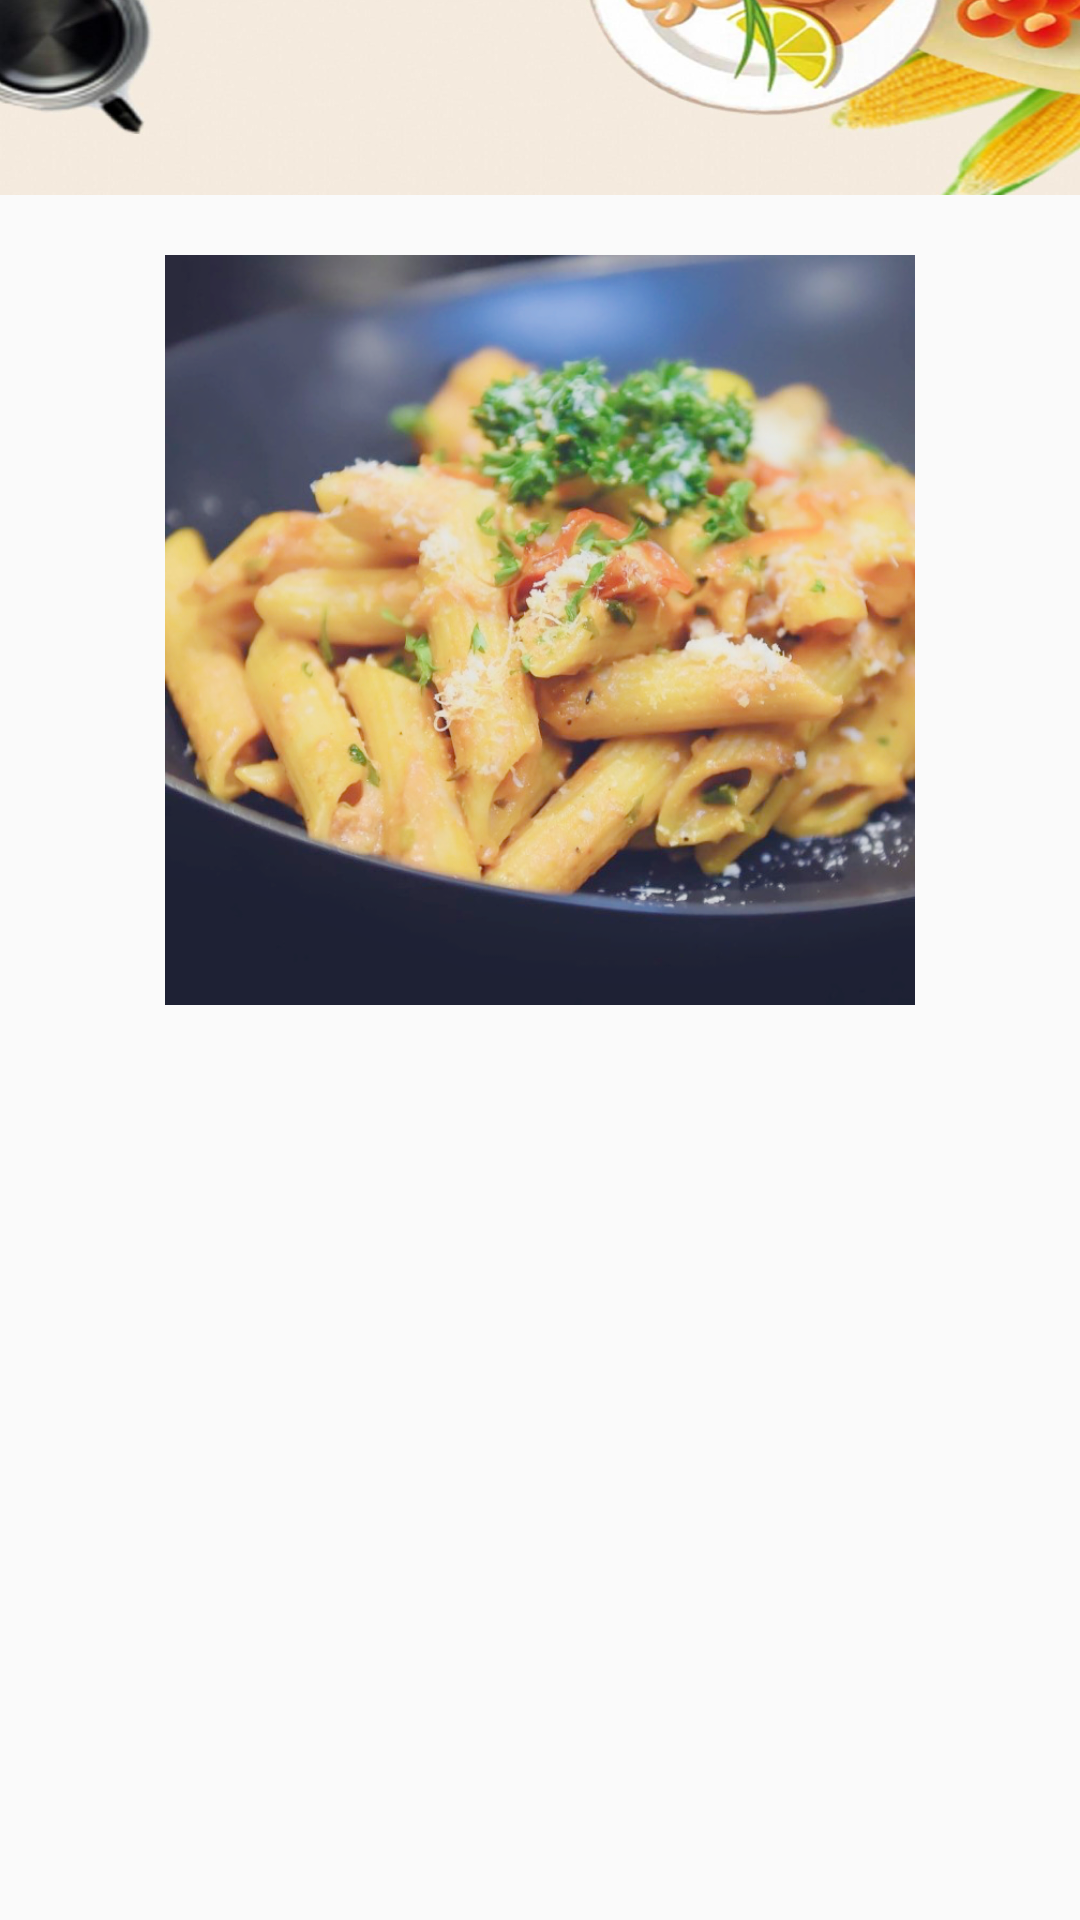

Write the Android layout XML for this screen, with the resource values it uses.
<!-- AndroidManifest.xml: application theme AppTheme -->
<!-- res/layout/activity_details_off.xml -->
<?xml version="1.0" encoding="utf-8"?>
<ScrollView xmlns:android="http://schemas.android.com/apk/res/android"
    android:layout_width="match_parent"
    android:layout_height="wrap_content"
    android:orientation="vertical">

    
    <LinearLayout
        android:id="@+id/details_layout1"
        android:layout_width="match_parent"
        android:layout_height="wrap_content"
        android:orientation="vertical">

        
        <ImageView
            android:layout_width="match_parent"
            android:layout_height="65dp"
            android:background="@mipmap/top_pic" />

        
        <ImageView
            android:id="@+id/details_iv"
            android:layout_width="wrap_content"
            android:layout_height="250dp"
            android:layout_margin="20dp"
            android:src="@drawable/sap" />

        
        <TextView
            android:id="@+id/details_tv_title"
            android:layout_width="wrap_content"
            android:layout_height="wrap_content"
            android:layout_gravity="center"
            android:textColor="@color/colorBlack"
            android:textIsSelectable="true"
            android:textSize="25sp" />

        
        <TextView
            android:id="@+id/details_tv_tip"
            android:layout_width="wrap_content"
            android:layout_height="wrap_content"
            android:layout_marginStart="20dp"
            android:layout_marginTop="20dp"
            android:textColor="@color/colorDarkGray"
            android:textIsSelectable="true"
            android:textSize="14sp" />

        
        <TextView
            android:id="@+id/details_tv_step"
            android:layout_width="wrap_content"
            android:layout_height="wrap_content"
            android:layout_marginLeft="20dp"
            android:layout_marginTop="10dp"
            android:layout_marginRight="20dp"
            android:textColor="@color/colorDarkGray"
            android:textIsSelectable="true"
            android:textSize="16sp" />

        
        <RelativeLayout
            android:id="@+id/details_layout2"
            android:layout_width="match_parent"
            android:layout_height="wrap_content"
            android:layout_marginBottom="100dp"
            android:orientation="horizontal">

            
            <TextView
                android:id="@+id/details_tv_tips"
                android:layout_width="wrap_content"
                android:layout_height="wrap_content"
                android:layout_marginStart="20dp"
                android:layout_marginTop="20dp"
                android:textColor="@color/colorDarkGray"
                android:textIsSelectable="true"
                android:textSize="14sp" />

            
            <TextView
                android:id="@+id/details_tv_mea"
                android:layout_width="wrap_content"
                android:layout_height="wrap_content"
                android:layout_marginStart="20dp"
                android:layout_marginTop="50dp"
                android:textColor="@color/colorDarkGray"
                android:textIsSelectable="true"
                android:textSize="14sp" />

            
            <TextView
                android:id="@+id/details_tv_ing"
                android:layout_width="wrap_content"
                android:layout_height="wrap_content"
                android:layout_marginStart="100dp"
                android:layout_marginTop="50dp"
                android:layout_marginEnd="20dp"
                android:layout_toEndOf="@id/details_tv_mea"
                android:textColor="@color/colorDarkGray"
                android:textIsSelectable="true"
                android:textSize="14sp" />
        </RelativeLayout>

    </LinearLayout>

</ScrollView>
<!-- resources referenced by this layout -->
<resources>
  <color name="colorBlack">#000000</color>
  <color name="colorDarkGray">#515151</color>
  <!-- drawable sap: png bitmap (drawable, 755599 bytes) -->
  <!-- mipmap top_pic: png bitmap (mipmap-xxxhdpi, 444391 bytes) -->
  <style name="AppTheme" parent="Theme.AppCompat.Light.DarkActionBar">
          
          <item name="colorPrimary">@color/colorPrimary</item>
          <item name="colorPrimaryDark">@color/colorPrimaryDark</item>
          <item name="colorAccent">@color/colorAccent</item>
      </style>
  <color name="colorPrimary">#6200EE</color>
  <color name="colorPrimaryDark">#3700B3</color>
  <color name="colorAccent">#03DAC5</color>
</resources>
